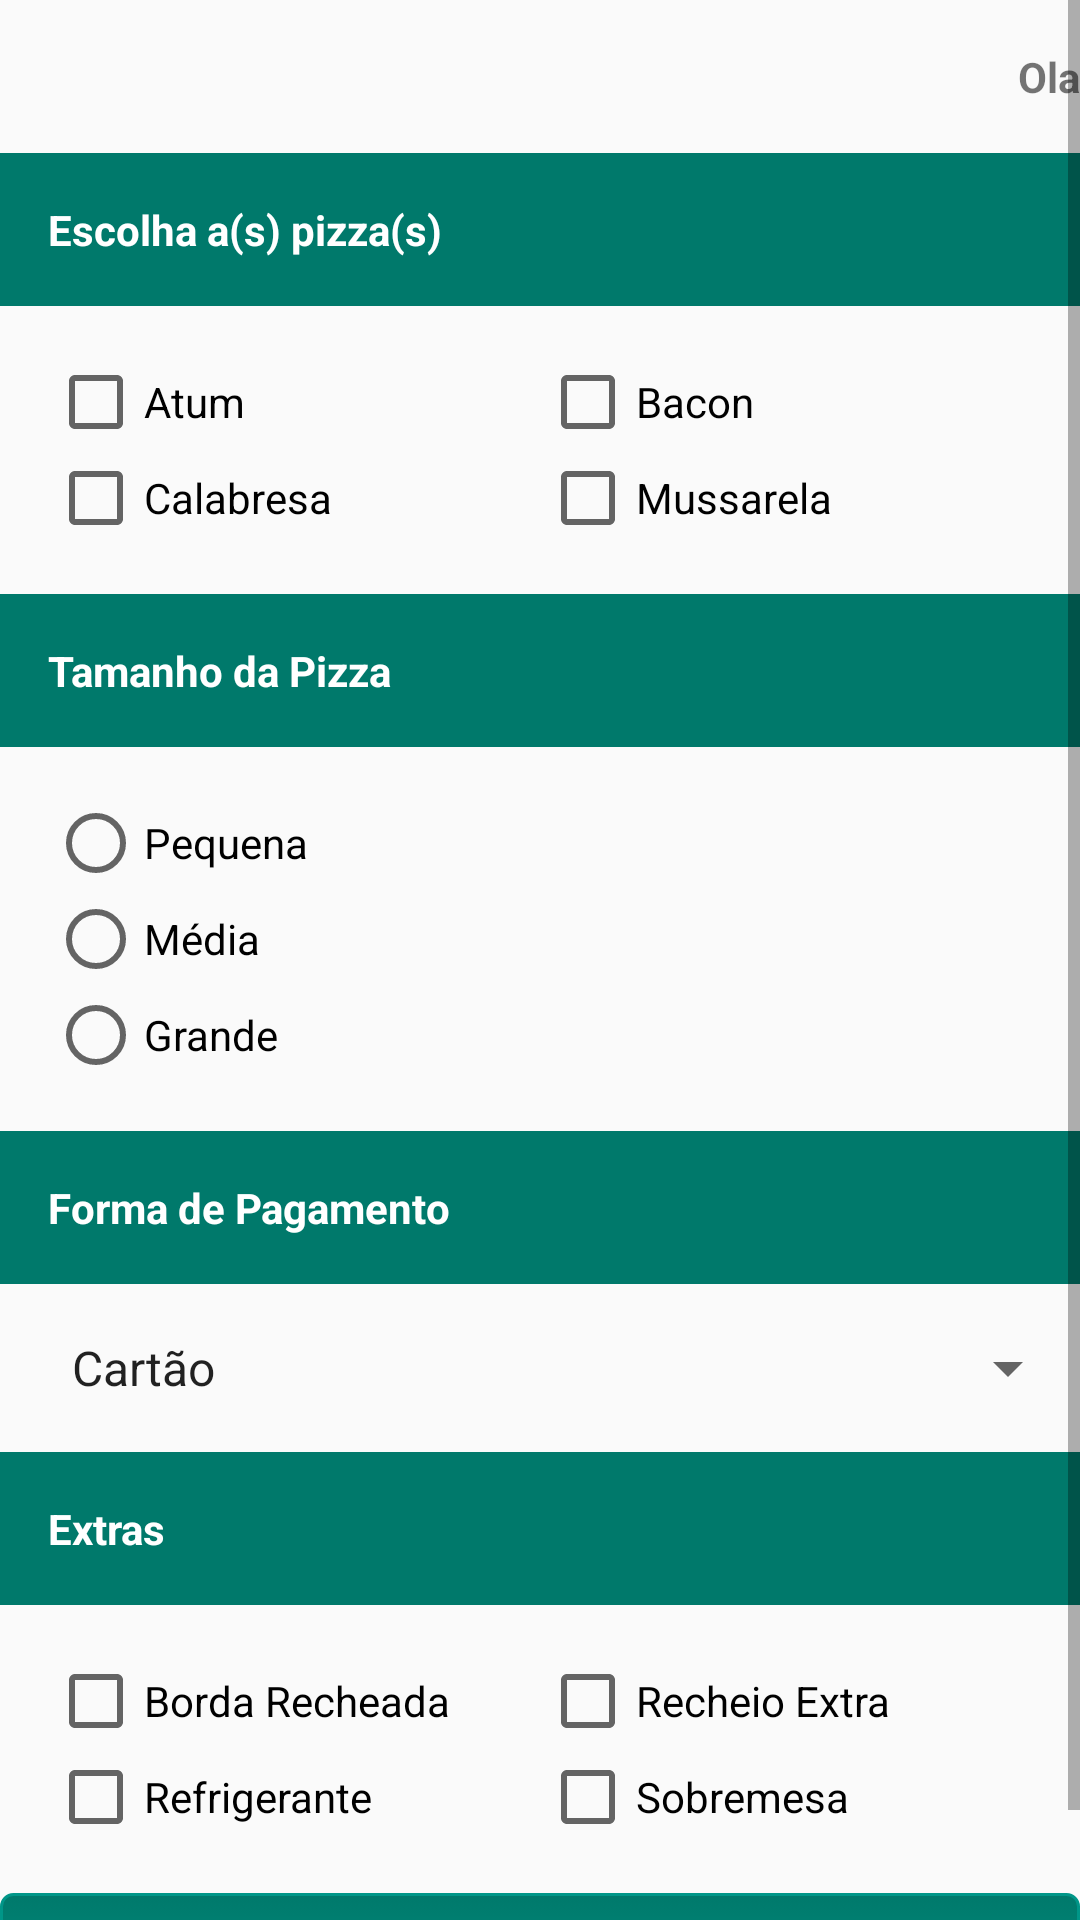

This screen was rendered from an Android layout file. Write that file and the resources it references.
<!-- AndroidManifest.xml: application theme AppTheme -->
<!-- res/layout/activity_pedido.xml -->
<?xml version="1.0" encoding="utf-8"?>
<ScrollView xmlns:android="http://schemas.android.com/apk/res/android"
    xmlns:tools="http://schemas.android.com/tools"
    android:id="@+id/activity_pedido"
    android:layout_width="match_parent"
    android:layout_height="match_parent"
    tools:context="paty.fiap.pizza.PedidoActivity">


    <LinearLayout
        android:layout_width="match_parent"
        android:layout_height="match_parent"
        android:orientation="vertical">

        <TextView
            android:id="@+id/tvUsuario"
            android:layout_width="match_parent"
            android:layout_height="wrap_content"
            android:textStyle="bold"
            android:paddingTop="16dp"
            android:text="@string/txt_saudacao"
            android:gravity="right"/>

        <TextView
            android:id="@+id/tvEscolhe"
            android:layout_width="match_parent"
            android:layout_height="wrap_content"
            android:textStyle="bold"
            android:paddingTop="16dp"
            android:text="@string/txt_escolhe_pizza"
            android:gravity="left"
            style= "@style/Fiap.Header" />

        <LinearLayout
            android:layout_width="match_parent"
            android:layout_height="wrap_content"
            android:orientation="vertical"
            android:paddingLeft="@dimen/activity_horizontal_margin"
            android:paddingRight="@dimen/activity_horizontal_margin">
            <LinearLayout
                android:layout_width="match_parent"
                android:layout_height="wrap_content"
                android:orientation="horizontal">
                <CheckBox
                    android:id="@+id/cbAtum"
                    android:layout_width="match_parent"
                    android:layout_height="wrap_content"
                    android:layout_weight="0.5"
                    android:checked="false"
                    android:text="@string/txt_pizza_atum"/>
                <CheckBox
                    android:id="@+id/cbBacon"
                    android:layout_width="match_parent"
                    android:layout_height="wrap_content"
                    android:layout_weight="0.5"
                    android:checked="false"
                    android:text="@string/txt_pizza_bacon"/>

            </LinearLayout>

            <LinearLayout
                android:layout_width="match_parent"
                android:layout_height="wrap_content"
                android:orientation="horizontal">
                <CheckBox
                    android:id="@+id/cbCalabresa"
                    android:layout_width="match_parent"
                    android:layout_height="wrap_content"
                    android:layout_weight="0.5"
                    android:checked="false"
                    android:text="@string/txt_pizza_calabresa"/>
                <CheckBox
                    android:id="@+id/cbMussarela"
                    android:layout_width="match_parent"
                    android:layout_height="wrap_content"
                    android:layout_weight="0.5"
                    android:checked="false"
                    android:text="@string/txt_pizza_mussarela"/>
            </LinearLayout>
        </LinearLayout>
        <TextView
            android:id="@+id/tvTamanho"
            android:layout_width="match_parent"
            android:layout_height="wrap_content"
            android:textStyle="bold"
            android:paddingTop="16dp"
            android:text="@string/txt_tamanho_pizza"
            android:gravity="left"
            style= "@style/Fiap.Header" />

        <RadioGroup
            android:id= "@+id/rgTamanhoPizza"
            android:layout_width="wrap_content"
            android:layout_height="wrap_content"
            android:paddingLeft="@dimen/activity_horizontal_margin"
            android:paddingRight="@dimen/activity_horizontal_margin">

            <RadioButton
                android:id="@+id/rbPequena"
                android:layout_width="wrap_content"
                android:layout_height="wrap_content"
                android:text="@string/txt_tamanho_pequena"
                />
            <RadioButton
                android:id="@+id/rbMedia"
                android:layout_width="wrap_content"
                android:layout_height="wrap_content"
                android:text="@string/tamanho_media" />
            <RadioButton
                android:id="@+id/rbGrande"
                android:layout_width="wrap_content"
                android:layout_height="wrap_content"
                android:text="@string/txt_tamanho_grande" />


        </RadioGroup>




        <TextView
            android:layout_width="match_parent"
            android:layout_height="wrap_content"
            android:textStyle="bold"
            android:paddingTop="16dp"
            android:text="@string/txt_pagamento"
            android:gravity="left"
            style= "@style/Fiap.Header" />

        <Spinner
            android:id="@+id/spPagamentos"
            android:layout_width="match_parent"
            android:layout_height="wrap_content"
            android:gravity="center_horizontal"
            android:entries="@array/opcoes_pagamentos"
            android:paddingLeft="@dimen/activity_horizontal_margin"
            android:paddingRight="@dimen/activity_horizontal_margin"/>


        <TextView
            android:layout_width="match_parent"
            android:layout_height="wrap_content"
            android:textStyle="bold"
            android:paddingTop="16dp"
            android:text="@string/txt_extras"
            android:gravity="left"
            style= "@style/Fiap.Header" />


        <LinearLayout
            android:layout_width="match_parent"
            android:layout_height="wrap_content"
            android:orientation="vertical"
            android:paddingLeft="@dimen/activity_horizontal_margin"
            android:paddingRight="@dimen/activity_horizontal_margin">
            <LinearLayout
                android:layout_width="match_parent"
                android:layout_height="wrap_content"
                android:orientation="horizontal">
                <CheckBox
                    android:id="@+id/cbBordaRecheada"
                    android:layout_width="match_parent"
                    android:layout_height="wrap_content"
                    android:layout_weight="0.5"
                    android:checked="false"
                    android:text="Borda Recheada"/>
                <CheckBox
                    android:id="@+id/cbRecheioExtra"
                    android:layout_width="match_parent"
                    android:layout_height="wrap_content"
                    android:layout_weight="0.5"
                    android:checked="false"
                    android:text="Recheio Extra"/>
            </LinearLayout>

            <LinearLayout
                android:layout_width="match_parent"
                android:layout_height="wrap_content"
                android:orientation="horizontal">
                <CheckBox
                    android:id="@+id/cbRefrigerante"
                    android:layout_width="match_parent"
                    android:layout_height="wrap_content"
                    android:layout_weight="0.5"
                    android:checked="false"
                    android:text="Refrigerante"/>
                <CheckBox
                    android:id="@+id/cbSobremesa"
                    android:layout_width="match_parent"
                    android:layout_height="wrap_content"
                    android:layout_weight="0.5"
                    android:checked="false"
                    android:text="Sobremesa"/>
            </LinearLayout>
        </LinearLayout>

        <Button
            android:layout_width="match_parent"
            android:layout_height="wrap_content"
            android:onClick="Calcular"
            android:text="@string/calcular"
            style="@style/Fiap.Botao"
            android:layout_marginTop="@dimen/botao_marginTop"
            android:paddingLeft="@dimen/activity_horizontal_margin"
            android:paddingRight="@dimen/activity_horizontal_margin"/>


    </LinearLayout>

</ScrollView>
<!-- resources referenced by this layout -->
<resources>
  <string-array name="opcoes_pagamentos">
          <item>@string/txt_cartao</item>
          <item>@string/txt_vr</item>
          <item>@string/txt_cheque</item>
          <item>@string/txt_dinheiro</item>
      </string-array>
  <dimen name="activity_horizontal_margin">16dp</dimen>
  <dimen name="botao_marginTop">16dp</dimen>
  <string name="calcular">Calcular</string>
  <string name="tamanho_media">Média</string>
  <string name="txt_escolhe_pizza">Escolha a(s) pizza(s)</string>
  <string name="txt_extras">Extras</string>
  <string name="txt_pagamento">Forma de Pagamento</string>
  <string name="txt_pizza_atum">Atum</string>
  <string name="txt_pizza_bacon">Bacon</string>
  <string name="txt_pizza_calabresa">Calabresa</string>
  <string name="txt_pizza_mussarela">Mussarela</string>
  <string name="txt_saudacao">Ola</string>
  <string name="txt_tamanho_grande">Grande</string>
  <string name="txt_tamanho_pequena">Pequena</string>
  <string name="txt_tamanho_pizza">Tamanho da Pizza</string>
  <style name="Fiap.Botao">
          <item name="android:background">@drawable/botao_personalizado</item>
          <item name="android:textSize">@dimen/botao_tamanho_texto</item>
      </style>
  <style name="Fiap.Header">
          <item name="android:background">@color/colorPrimaryDark</item>
          <item name="android:padding">@dimen/padding_padrao</item>
          <item name="android:textStyle">bold</item>
          <item name="android:textColor">@color/colorText</item>
          <item name="android:layout_marginBottom">@dimen/padding_padrao</item>
          <item name="android:layout_marginTop">@dimen/padding_padrao</item>
      </style>
  <style name="AppTheme" parent="Theme.AppCompat.Light.DarkActionBar">
          
          <item name="colorPrimary">@color/colorPrimary</item>
          <item name="colorPrimaryDark">@color/colorPrimaryDark</item>
          <item name="colorAccent">@color/colorAccent</item>
      </style>
  <string name="txt_cartao">Cartão</string>
  <string name="txt_vr">VR</string>
  <string name="txt_cheque">Cheque</string>
  <string name="txt_dinheiro">Dinheiro</string>
  <dimen name="botao_tamanho_texto">16sp</dimen>
  <color name="colorPrimaryDark">#00796B</color>
  <dimen name="padding_padrao">16dp</dimen>
  <color name="colorText">#FFFFFF</color>
  <color name="colorPrimary">#009688</color>
  <color name="colorAccent">#8BC34A</color>
  <dimen name="width_padrao_stroke_botao_customizado">1dp</dimen>
  <dimen name="radius_padrao_botao_customizado">4dp</dimen>
  <dimen name="padding_padrao_botao_customizado">10dp</dimen>
</resources>
